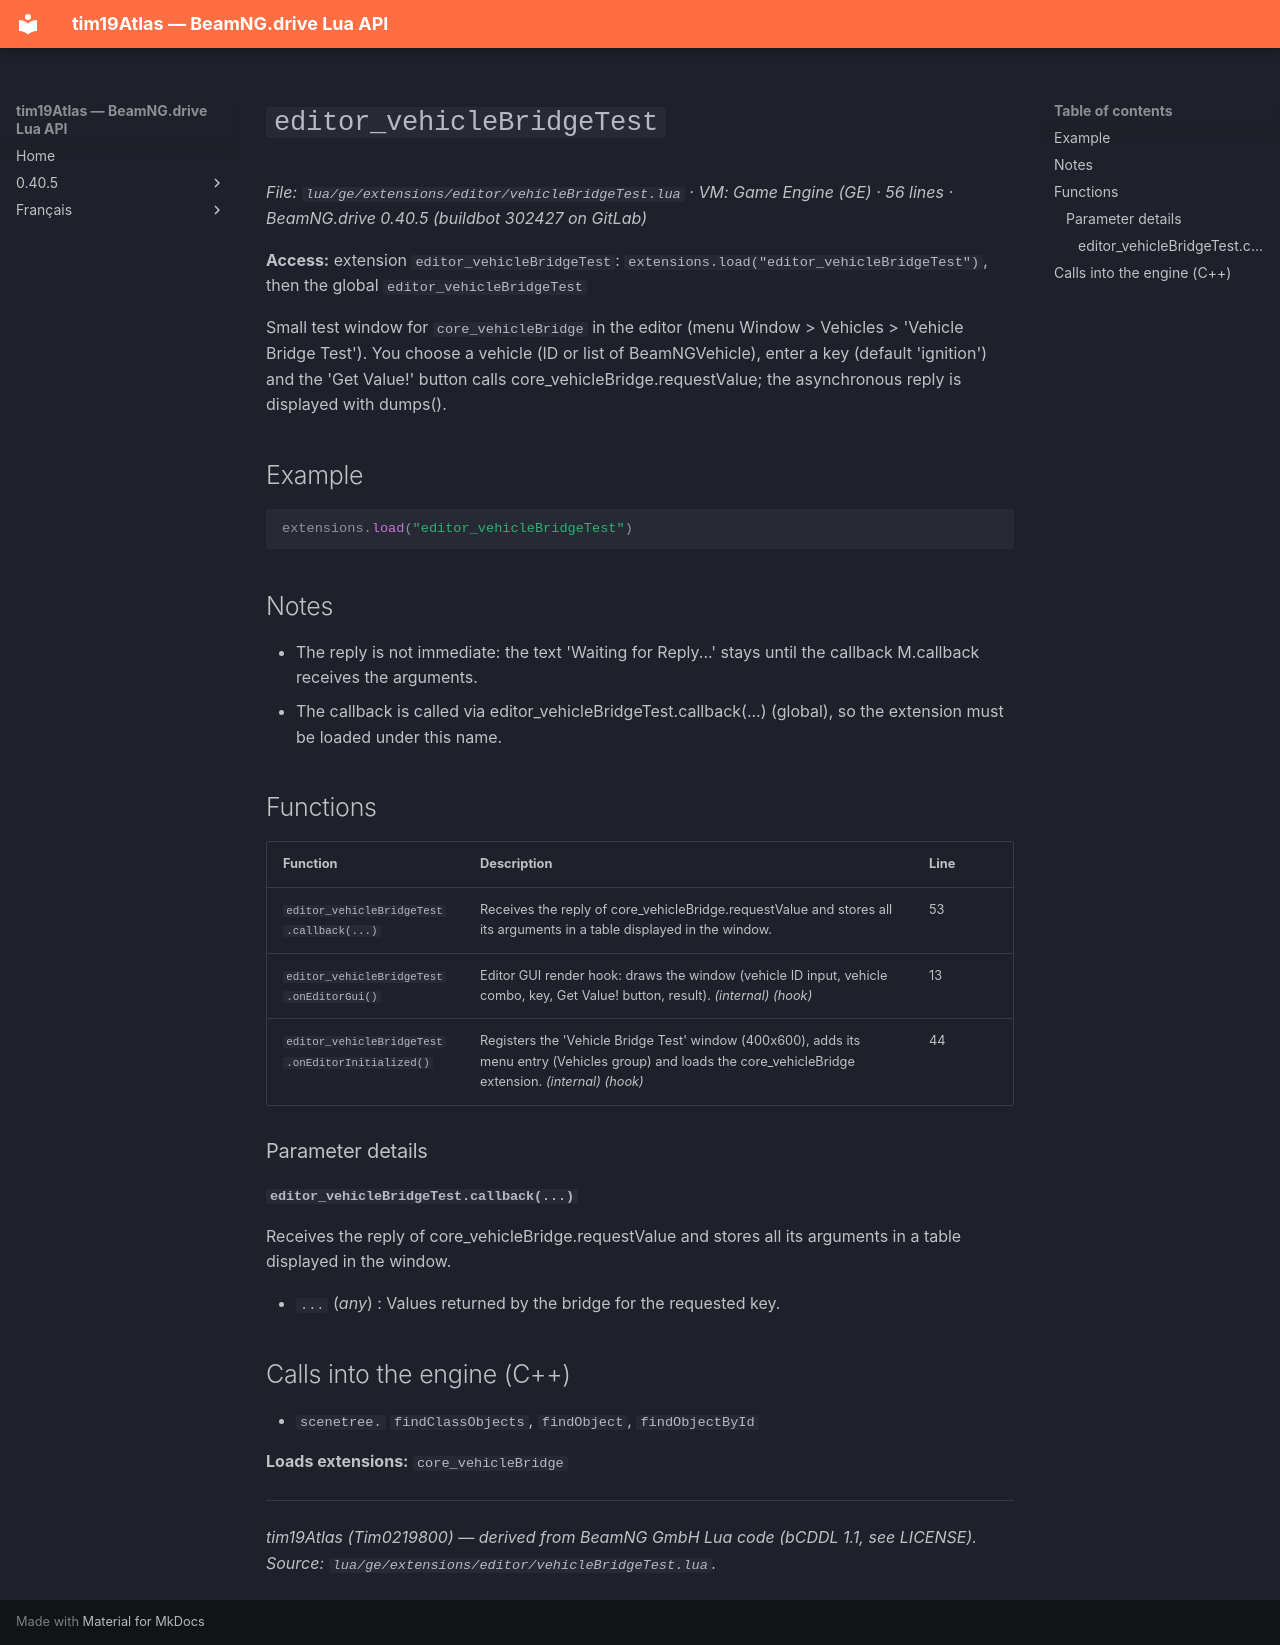

repository: Tim0219800/beamng-lua-atlas · page: 0.40.5/ge/extensions/editor/vehicleBridgeTest.html · generator: mkdocs

# `editor_vehicleBridgeTest`

*File: `lua/ge/extensions/editor/vehicleBridgeTest.lua` · VM: Game Engine (GE) · 56 lines · BeamNG.drive 0.40.5 (buildbot 302427 on GitLab)*

**Access:** extension `editor_vehicleBridgeTest`: `extensions.load("editor_vehicleBridgeTest")`, then the global `editor_vehicleBridgeTest`

Small test window for `core_vehicleBridge` in the editor (menu Window > Vehicles > 'Vehicle Bridge Test'). You choose a vehicle (ID or list of BeamNGVehicle), enter a key (default 'ignition') and the 'Get Value!' button calls core_vehicleBridge.requestValue; the asynchronous reply is displayed with dumps().

## Example

```lua
extensions.load("editor_vehicleBridgeTest")
```

## Notes

- The reply is not immediate: the text 'Waiting for Reply...' stays until the callback M.callback receives the arguments.
- The callback is called via editor_vehicleBridgeTest.callback(...) (global), so the extension must be loaded under this name.

## Functions

| Function | Description | Line |
|---|---|---|
| `editor_vehicleBridgeTest.callback(...)` | Receives the reply of core_vehicleBridge.requestValue and stores all its arguments in a table displayed in the window. | 53 |
| `editor_vehicleBridgeTest.onEditorGui()` | Editor GUI render hook: draws the window (vehicle ID input, vehicle combo, key, Get Value! button, result). *(internal)* *(hook)* | 13 |
| `editor_vehicleBridgeTest.onEditorInitialized()` | Registers the 'Vehicle Bridge Test' window (400x600), adds its menu entry (Vehicles group) and loads the core_vehicleBridge extension. *(internal)* *(hook)* | 44 |

### Parameter details

#### `editor_vehicleBridgeTest.callback(...)`

Receives the reply of core_vehicleBridge.requestValue and stores all its arguments in a table displayed in the window.

- `...` (*any*) : Values returned by the bridge for the requested key.

## Calls into the engine (C++)

- `scenetree.` `findClassObjects`, `findObject`, `findObjectById`

**Loads extensions:** `core_vehicleBridge`

---
*tim19Atlas (Tim0219800) — derived from BeamNG GmbH Lua code (bCDDL 1.1, see LICENSE). Source: `lua/ge/extensions/editor/vehicleBridgeTest.lua`.*
